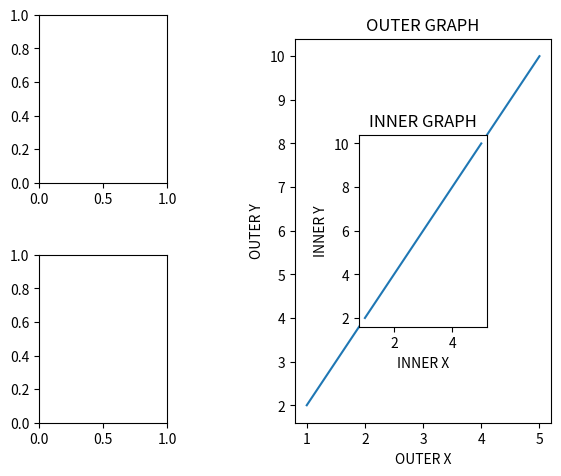

The script that saved this image:
import matplotlib.pyplot as plt
import numpy as np

#Creating arrays for x and y values
x = np.arange(1,6)
y = np.arange(2,11,2)

#Creating a figure
fig = plt.figure()

#Adding first set of axes (top-left small subplot)
axes1 = fig.add_axes([0.1, 0.6, 0.2, 0.35])

#Adding second set of axes (bottom-left small subplot)
axes2 = fig.add_axes([0.1, 0.1, 0.2, 0.35])

#Adding third set of axes (large outer graph on the right)
axes3 = fig.add_axes([0.5, 0.1, 0.4, 0.8])

#Adding fourth set of axes (inner graph within the large one)
axes4 = fig.add_axes([0.6, 0.3, 0.2, 0.4])

#Plotting on the large outer graph
axes3.plot(x,y)
axes3.set_xlabel("OUTER X")
axes3.set_ylabel("OUTER Y")
axes3.set_title("OUTER GRAPH")

#Plotting on the inner inset graph
axes4.plot(x,y)
axes4.set_xlabel("INNER X")
axes4.set_ylabel("INNER Y")
axes4.set_title("INNER GRAPH")

#Display the plot
plt.show()